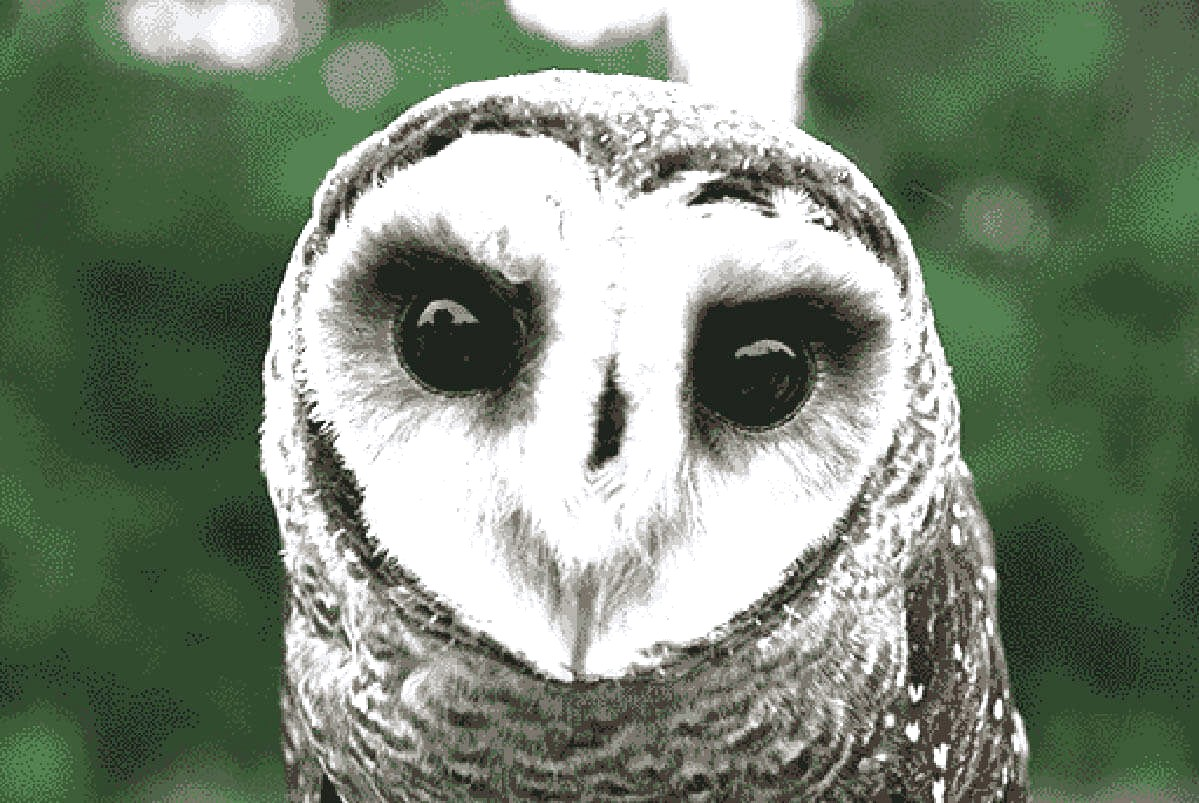
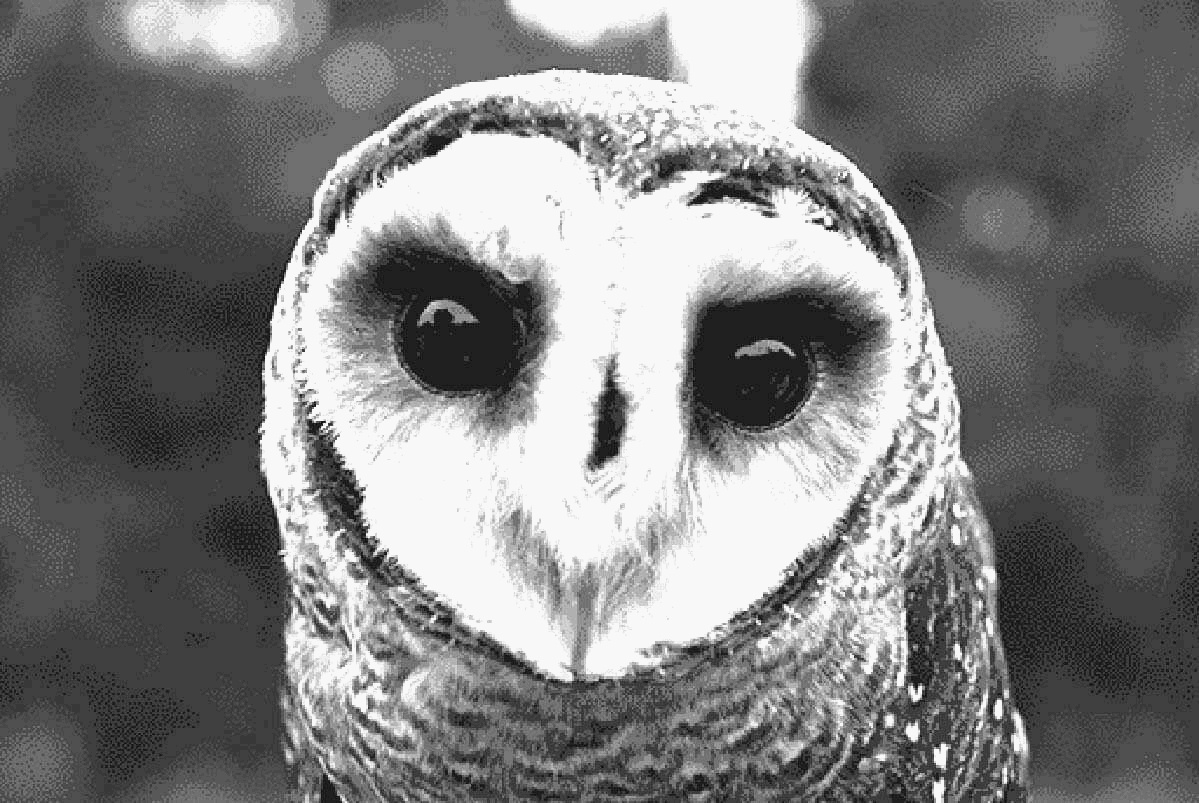
Input picture: input_bright.jpg (1199x803), committed beside the script.
Output picture: output_bright_diff.jpg (1199x803), as committed by the script's author.
Transform script: bitplane.py (Python; library hint: OpenCV): line 15 names the input picture, line 35 names the output picture.
import cv2                               #1
import numpy as np                       #2

def bitplanes(img):                      #3
    planes=[]                            #4
    for i in range(8):                   #5
        planes.append(((img>>i)&1)*255)  #6
    return planes                        #7

def rec_low3(pln):                       #8
    rec=((pln[0]//255)<<0)+((pln[1]//255)<<1)+((pln[2]//255)<<2)   #9
    return rec.astype(np.uint8)          #10

low=cv2.imread("input_low.jpg",0)        #11
bright=cv2.imread("input_bright.jpg",0)  #12

if low is None or bright is None:        #13
    print("Image missing")               #14
    exit()                               #15

low_p=bitplanes(low)                     #16
low_r=rec_low3(low_p)                    #17
low_d=cv2.absdiff(low,low_r)             #18

cv2.imwrite("output_low_original.jpg",low)      #19
cv2.imwrite("output_low_reconstruct.jpg",low_r) #20
cv2.imwrite("output_low_diff.jpg",low_d)        #21

bright_p=bitplanes(bright)               #22
bright_r=rec_low3(bright_p)              #23
bright_d=cv2.absdiff(bright,bright_r)    #24

cv2.imwrite("output_bright_original.jpg",bright)      #25
cv2.imwrite("output_bright_reconstruct.jpg",bright_r) #26
cv2.imwrite("output_bright_diff.jpg",bright_d)        #27

print("Saved all outputs")               #28


#---------------------------------------------------------------
#1  Import OpenCV library for image processing
#2  Import NumPy for array operations
#3  Define function to extract 8 bitplanes from grayscale image
#4  Create empty list to store bitplanes
#5  Loop through bits 0 to 7 (LSB → MSB)
#6  Extract each bitplane using bitwise shift & mask, scale to 255
#7  Return list of 8 bitplanes
#8  Define function to reconstruct image from lowest 3 bitplanes
#9  Combine bit 0, bit 1, bit 2 using binary weights 1,2,4
#10 Convert result back to uint8 image
#11 Read low-light image in grayscale
#12 Read bright-light image in grayscale
#13 Check if either image is missing
#14 Print error if missing
#15 Exit program to avoid crash
#16 Extract bitplanes of low-light image
#17 Reconstruct low-light image using only lowest 3 bits
#18 Compute absolute difference (original - reconstructed)
#19 Save original low-light image
#20 Save reconstructed low-light image
#21 Save difference image for low-light
#22 Extract bitplanes of bright-light image
#23 Reconstruct bright-light using lowest 3 bitplanes
#24 Compute difference for bright-light
#25 Save original bright-light image
#26 Save reconstructed bright-light image
#27 Save difference image for bright-light
#28 Print confirmation message
#---------------------------------------------------------------
